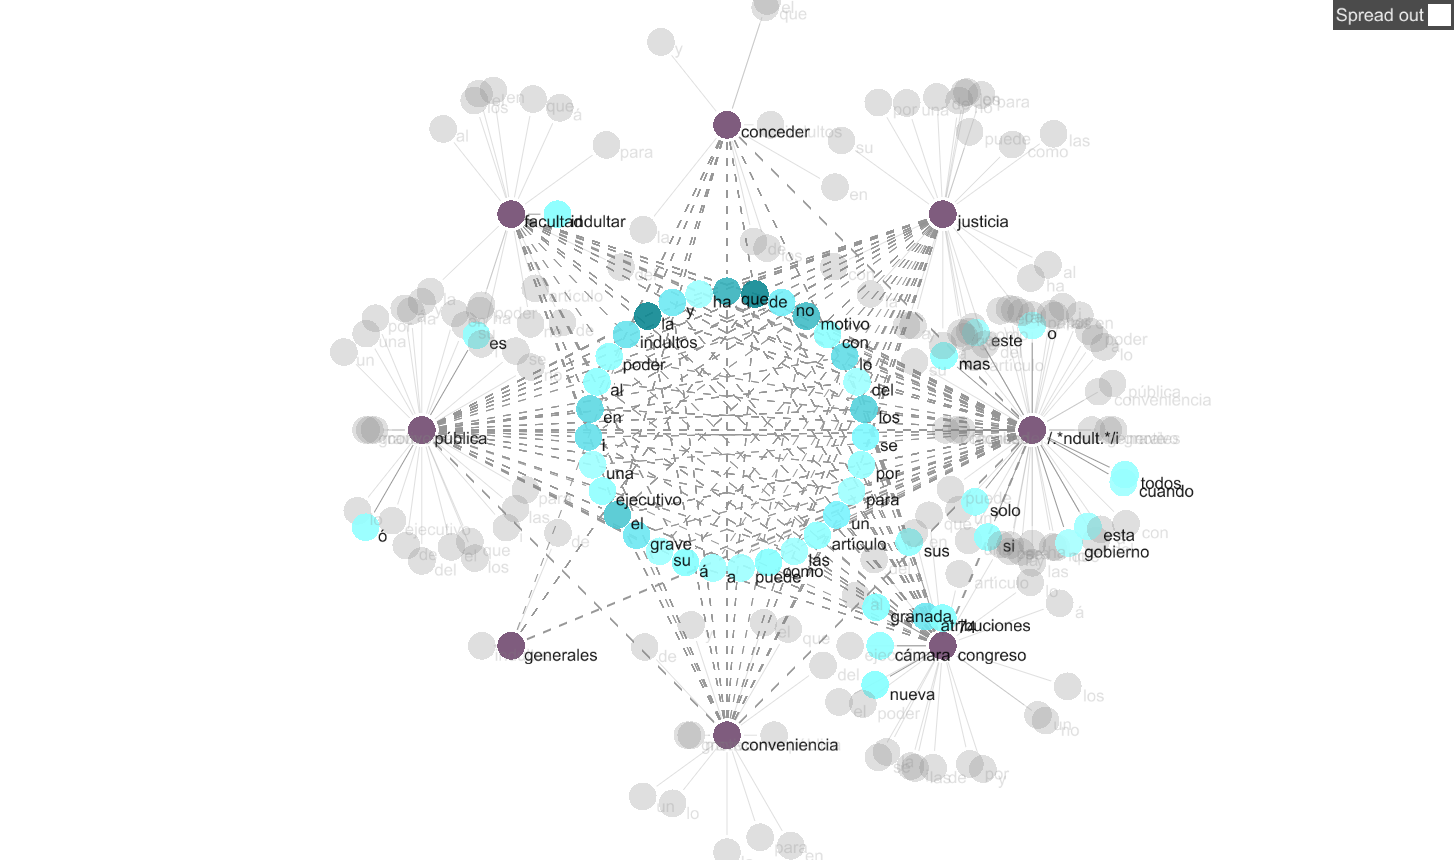

Values plotted in this chart, from the file beside it:
Corpus: Corpus 6| Search Term: congreso|…
Status, Position, Collocate, Stat, Freq (coll.), Freq (corpus)
○, M, 74, 10.69, 6, 4
○, L, atribuciones, 10.27, 9, 8
○, L, cámara, 8.335, 5, 17
○, R, artículo, 7.586, 7, 40
○, L, granada, 7.364, 6, 40
○, L, nueva, 7.293, 6, 42
○, L, ejecutivo, 6.314, 5, 69
○, L, poder, 5.899, 5, 92
○, L, al, 5.785, 12, 239
○, R, lo, 5.293, 5, 140
○, L, sus, 5.213, 5, 148
○, L, del, 5.14, 14, 436
○, L, en, 4.723, 19, 790
○, R, para, 4.686, 6, 256
○, R, un, 4.635, 5, 221
○, L, el, 4.612, 19, 853
○, L, la, 4.464, 29, 1443
○, R, por, 4.396, 7, 365
○, L, de, 4.324, 40, 2193
○, R, á, 4.186, 9, 543
○, L, i, 4.17, 12, 732
○, L, las, 4.127, 7, 440
○, R, no, 4, 5, 343
○, L, se, 3.891, 6, 444
○, R, y, 3.838, 5, 384
○, L, que, 3.72, 15, 1250
○, R, los, 3.719, 10, 834
